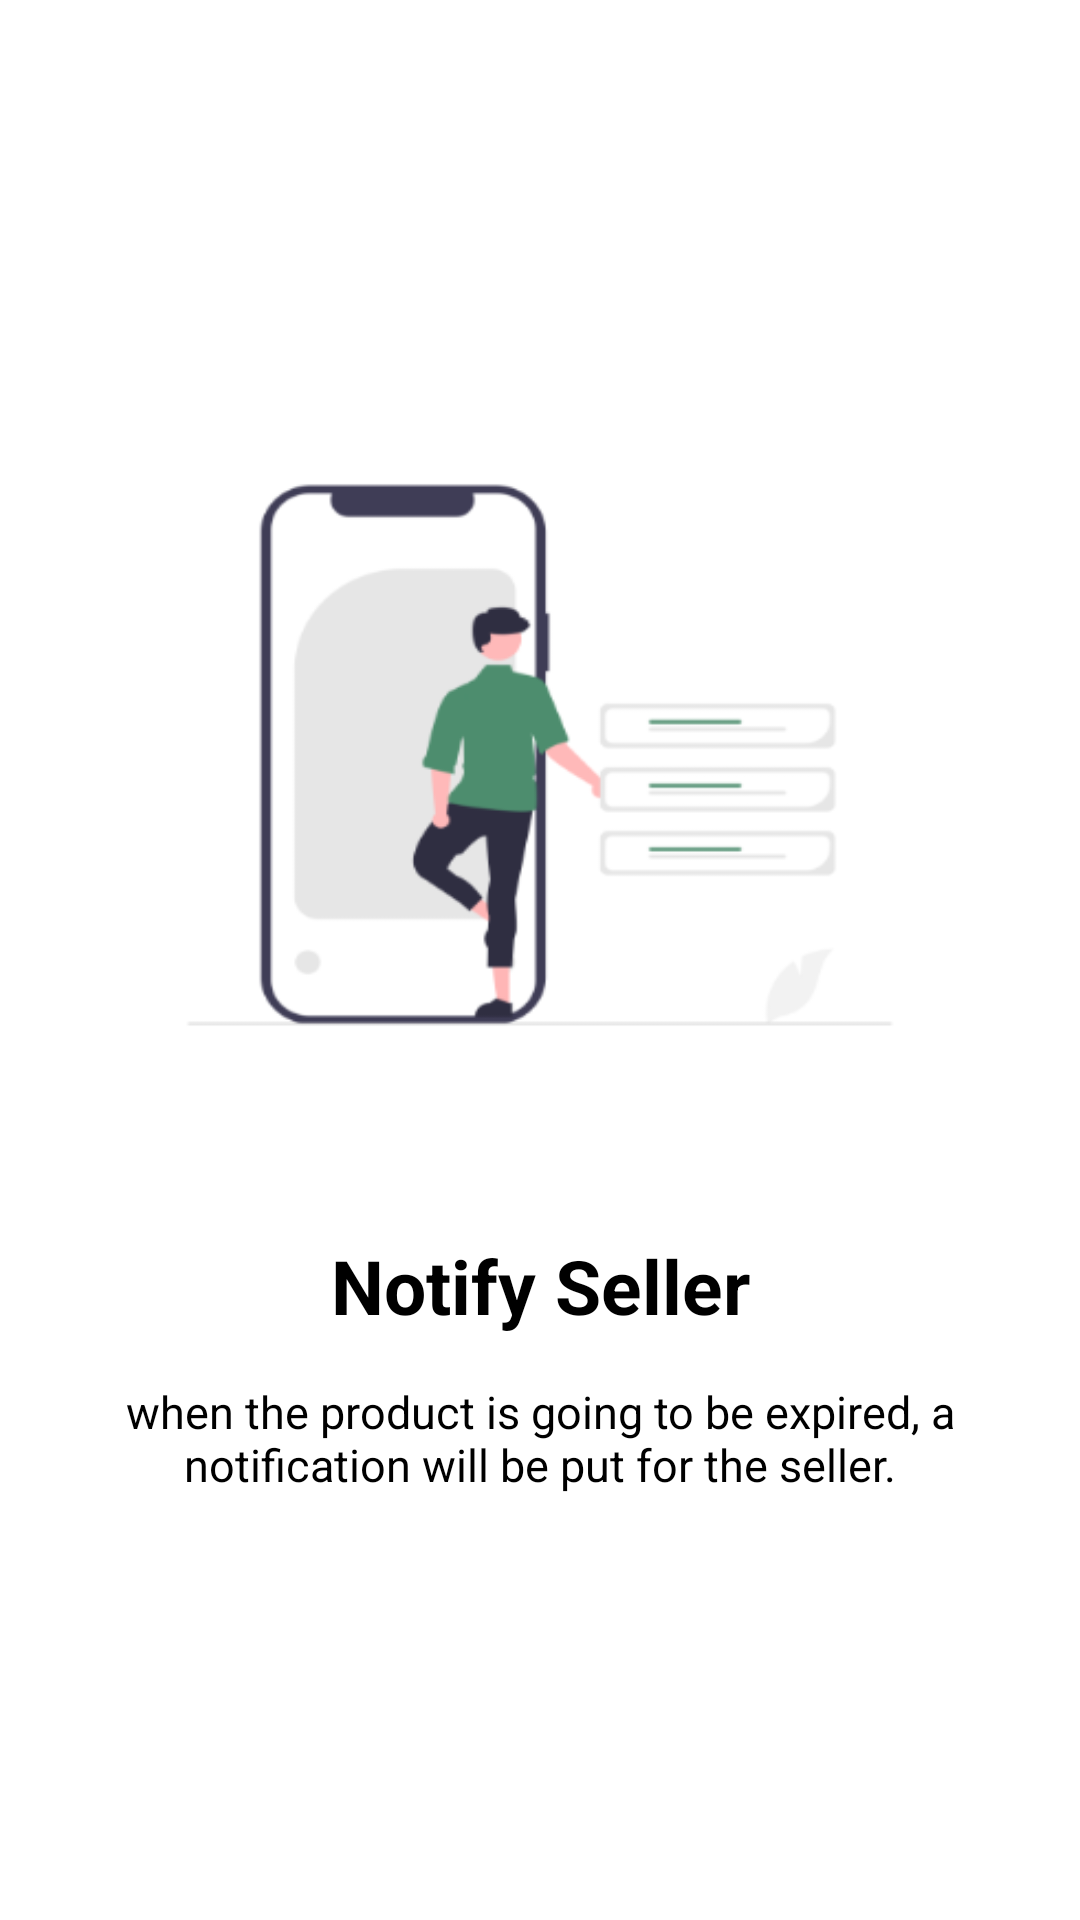

Here is an Android app screen rendered from its layout file. Give the layout XML and the strings, colors and styles it references.
<!-- AndroidManifest.xml: application theme Theme.ProjetLicence -->
<!-- res/layout/activity_splash_screen2.xml -->
<?xml version="1.0" encoding="utf-8"?>
<LinearLayout xmlns:android="http://schemas.android.com/apk/res/android"
    android:layout_width="match_parent"
    android:layout_height="match_parent"
    android:orientation="vertical">

    <LinearLayout
        android:layout_width="match_parent"
        android:layout_height="wrap_content"
        android:layout_weight="1"
        android:gravity="center"
        android:orientation="vertical">

        <ImageView
            android:layout_width="300dp"
            android:layout_height="220dp"
            android:layout_marginBottom="50dp"
            android:background="@drawable/splash_screen2"
            android:layout_gravity="center"/>

        <TextView
            android:layout_width="match_parent"
            android:layout_height="wrap_content"
            android:text="Notify Seller"
            android:textColor="@android:color/black"
            android:gravity="center"
            android:textSize="25sp"
            android:textStyle="bold"/>

        <TextView
            android:layout_width="match_parent"
            android:layout_height="wrap_content"
            android:text="when the product is going to be expired, a notification will be put for the seller."
            android:layout_marginStart="25dp"
            android:layout_marginEnd="25sp"
            android:layout_marginTop="15dp"
            android:textColor="@android:color/black"
            android:gravity="center"
            android:textSize="15sp"
            android:layout_marginLeft="25dp"
            android:layout_marginRight="25sp" />

    </LinearLayout>

</LinearLayout>
<!-- resources referenced by this layout -->
<resources>
  <!-- drawable splash_screen2: png bitmap (drawable, 19245 bytes) -->
  <style name="Theme.ProjetLicence" parent="Theme.MaterialComponents.DayNight.NoActionBar">
          
          <item name="colorPrimary">@color/purple_500</item>
          <item name="colorPrimaryVariant">@color/purple_700</item>
          <item name="colorOnPrimary">@color/white</item>
          
          <item name="colorSecondary">@color/teal_200</item>
          <item name="colorSecondaryVariant">@color/teal_700</item>
          <item name="colorOnSecondary">@color/black</item>
          
          <item name="android:statusBarColor" tools:targetApi="l">?attr/colorPrimaryVariant</item>
          
      </style>
  <color name="purple_500">#FF6200EE</color>
  <color name="purple_700">#FF3700B3</color>
  <color name="white">#FFFFFFFF</color>
  <color name="teal_200">#FF03DAC5</color>
  <color name="teal_700">#FF018786</color>
  <color name="black">#FF000000</color>
</resources>
